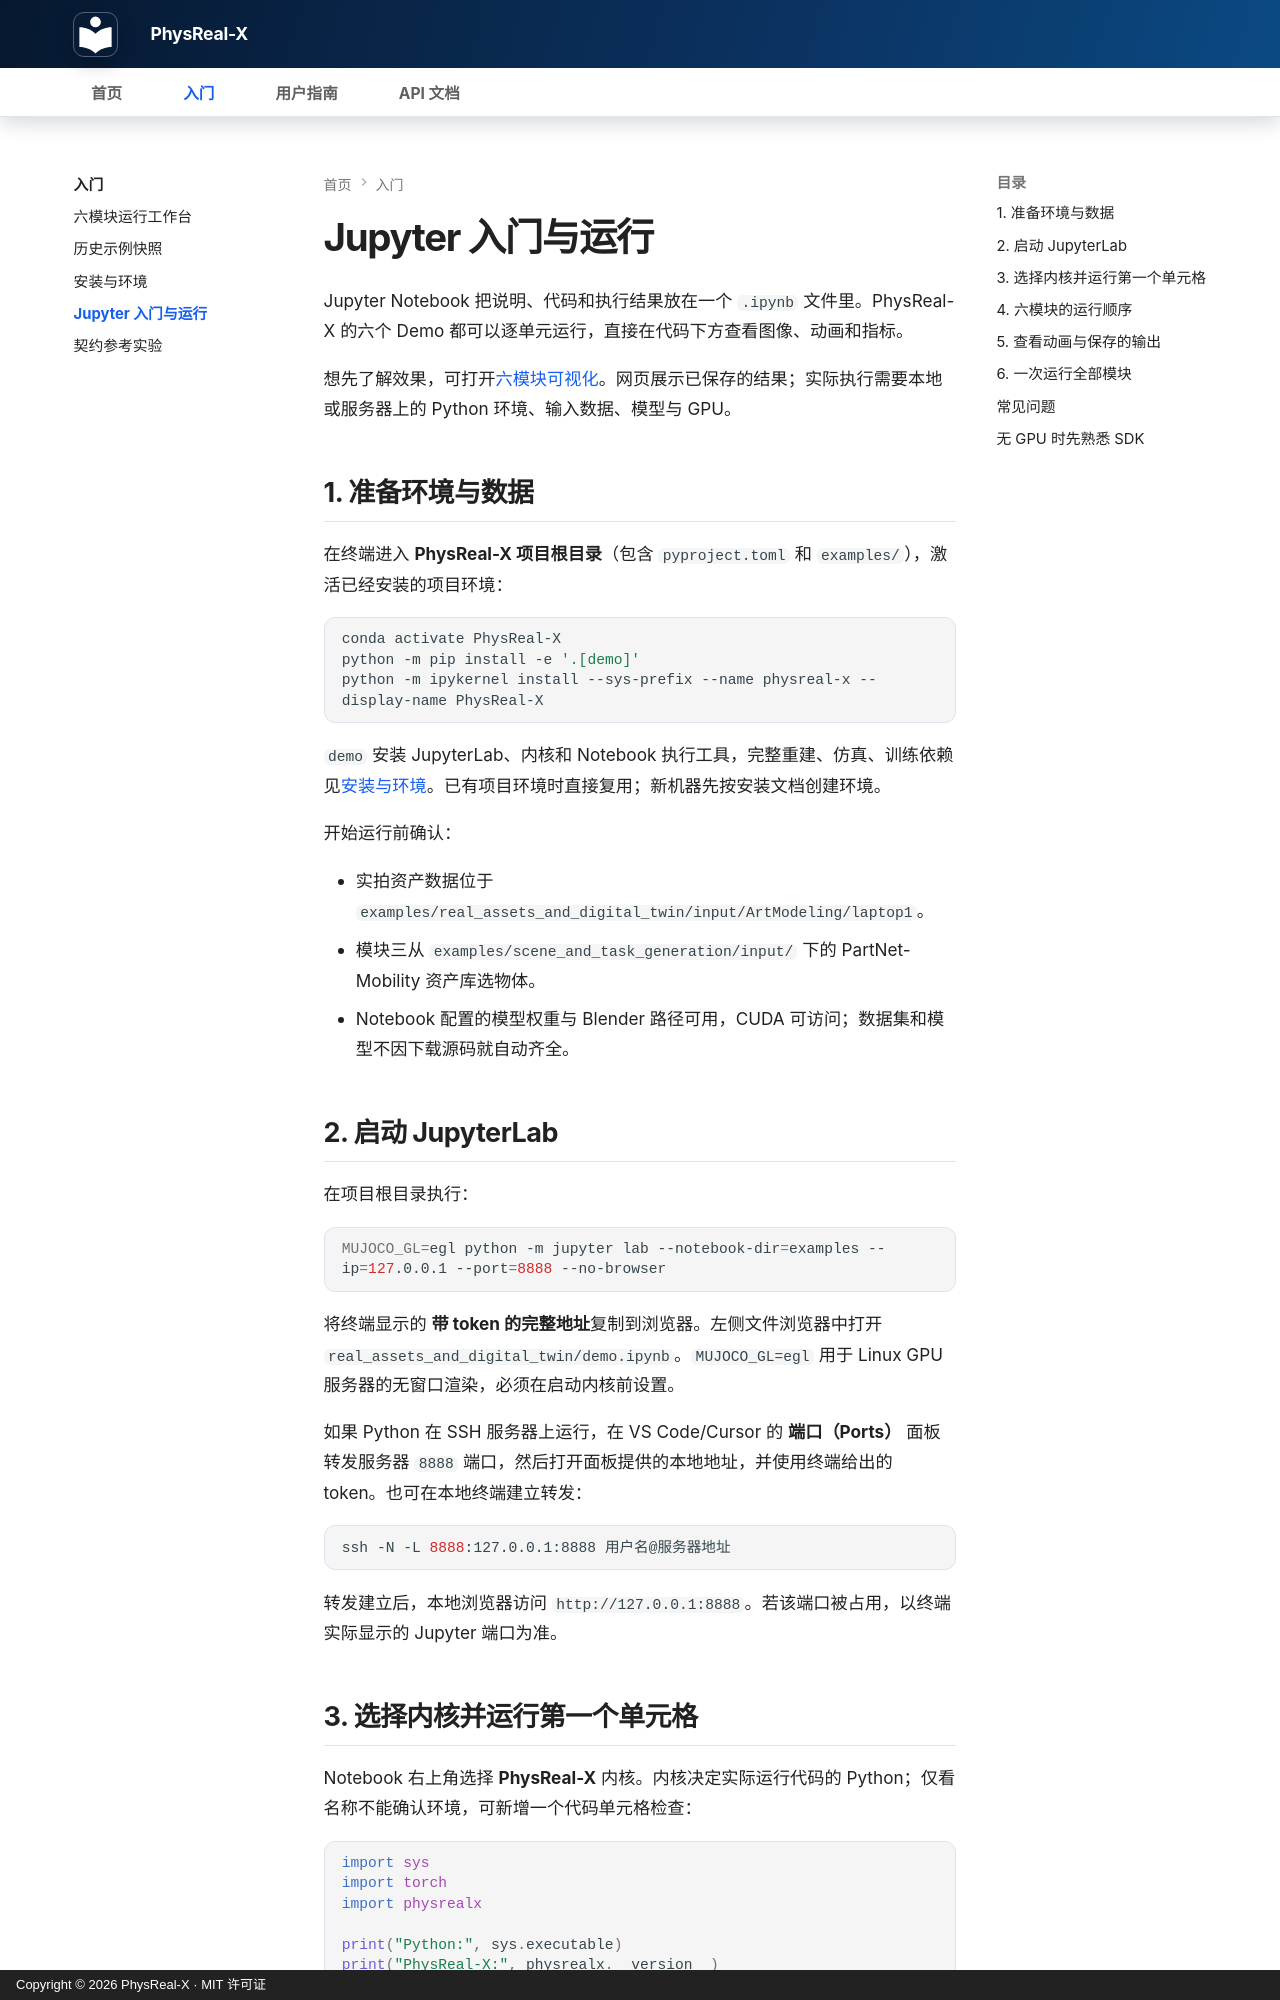

repository: bupt-yxp/PhysReal-X · page: getting-started/quickstart/index.html · generator: mkdocs · copyright: Copyright © 2026 PhysReal-X · MIT 许可证

# Jupyter 入门与运行

Jupyter Notebook 把说明、代码和执行结果放在一个 `.ipynb` 文件里。PhysReal-X 的六个 Demo 都可以逐单元运行，直接在代码下方查看图像、动画和指标。

想先了解效果，可打开[六模块可视化](demos.md)。网页展示已保存的结果；实际执行需要本地或服务器上的 Python 环境、输入数据、模型与 GPU。

## 1. 准备环境与数据

在终端进入 **PhysReal-X 项目根目录**（包含 `pyproject.toml` 和 `examples/`），激活已经安装的项目环境：

```bash
conda activate PhysReal-X
python -m pip install -e '.[demo]'
python -m ipykernel install --sys-prefix --name physreal-x --display-name PhysReal-X
```

`demo` 安装 JupyterLab、内核和 Notebook 执行工具，完整重建、仿真、训练依赖见[安装与环境](installation.md)。已有项目环境时直接复用；新机器先按安装文档创建环境。

开始运行前确认：

- 实拍资产数据位于 `examples/real_assets_and_digital_twin/input/ArtModeling/laptop1`。
- 模块三从 `examples/scene_and_task_generation/input/` 下的 PartNet-Mobility 资产库选物体。
- Notebook 配置的模型权重与 Blender 路径可用，CUDA 可访问；数据集和模型不因下载源码就自动齐全。

## 2. 启动 JupyterLab

在项目根目录执行：

```bash
MUJOCO_GL=egl python -m jupyter lab --notebook-dir=examples --ip=127.0.0.1 --port=8888 --no-browser
```

将终端显示的 **带 token 的完整地址**复制到浏览器。左侧文件浏览器中打开 `real_assets_and_digital_twin/demo.ipynb`。`MUJOCO_GL=egl` 用于 Linux GPU 服务器的无窗口渲染，必须在启动内核前设置。

如果 Python 在 SSH 服务器上运行，在 VS Code/Cursor 的 **端口（Ports）** 面板转发服务器 `8888` 端口，然后打开面板提供的本地地址，并使用终端给出的 token。也可在本地终端建立转发：

```bash
ssh -N -L 8888:127.0.0.1:8888 用户名@服务器地址
```

转发建立后，本地浏览器访问 `http://127.0.0.1:8888`。若该端口被占用，以终端实际显示的 Jupyter 端口为准。
